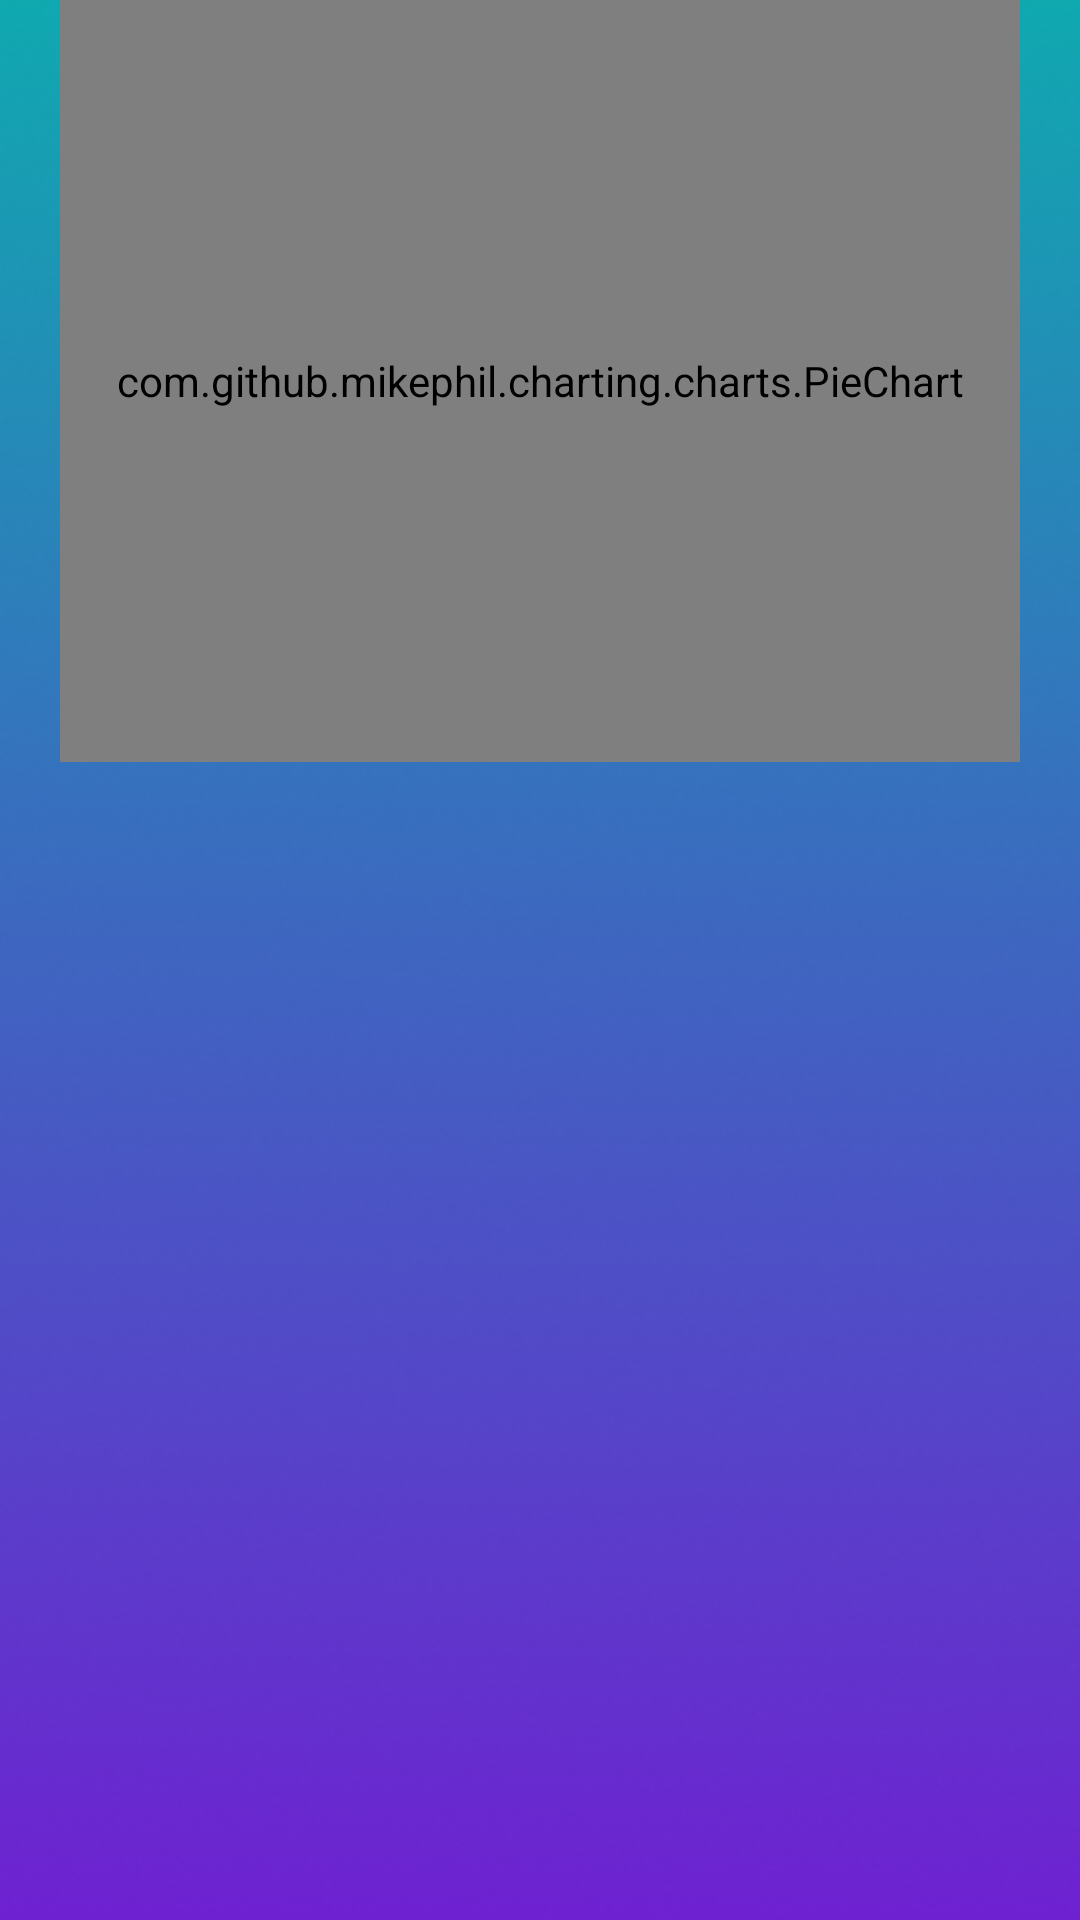

Android layout source for this screen:
<!-- AndroidManifest.xml: application theme Theme.MegaGigaCryptoApp -->
<!-- res/layout/account_fragment.xml -->
<?xml version="1.0" encoding="utf-8"?>
<androidx.constraintlayout.widget.ConstraintLayout xmlns:android="http://schemas.android.com/apk/res/android"
    xmlns:app="http://schemas.android.com/apk/res-auto"
    xmlns:tools="http://schemas.android.com/tools"
    android:layout_width="match_parent"
    android:layout_height="match_parent">

    <ImageView
        android:id="@+id/imageView4"
        android:layout_width="0dp"
        android:layout_height="0dp"
        android:scaleType="fitXY"
        app:layout_constraintBottom_toBottomOf="parent"
        app:layout_constraintEnd_toEndOf="parent"
        app:layout_constraintHorizontal_bias="1.0"
        app:layout_constraintStart_toStartOf="parent"
        app:layout_constraintTop_toTopOf="parent"
        app:layout_constraintVertical_bias="1.0"
        app:srcCompat="@drawable/mainbackground" />

    <androidx.constraintlayout.widget.Guideline
        android:id="@+id/guideline3"
        android:layout_width="wrap_content"
        android:layout_height="wrap_content"
        android:orientation="vertical"
        app:layout_constraintGuide_end="20dp" />

    <androidx.constraintlayout.widget.Guideline
        android:id="@+id/guideline8"
        android:layout_width="wrap_content"
        android:layout_height="wrap_content"
        android:orientation="vertical"
        app:layout_constraintGuide_begin="20dp" />

    <androidx.recyclerview.widget.RecyclerView
        android:id="@+id/recyclerCurrencyView"
        android:layout_width="0dp"
        android:layout_height="330dp"
        android:layout_marginBottom="56dp"
        android:clipToPadding="false"
        android:orientation="vertical"
        android:overScrollMode="never"

        android:scrollbars="vertical"
        app:layoutManager="androidx.recyclerview.widget.LinearLayoutManager"
        app:layout_constraintBottom_toBottomOf="parent"
        app:layout_constraintEnd_toEndOf="parent"
        app:layout_constraintEnd_toStartOf="@+id/guideline3"
        app:layout_constraintHorizontal_bias="0.0"
        app:layout_constraintStart_toStartOf="@+id/guideline8" />

    <com.github.mikephil.charting.charts.PieChart
        android:id="@+id/pieBalanceChart"
        android:layout_width="0dp"
        android:layout_height="0dp"
        app:layout_constraintBottom_toTopOf="@+id/recyclerCurrencyView"
        app:layout_constraintEnd_toStartOf="@+id/guideline3"
        app:layout_constraintHorizontal_bias="0.0"
        app:layout_constraintStart_toStartOf="@+id/guideline8"
        app:layout_constraintTop_toTopOf="@+id/imageView4"
        app:layout_constraintVertical_bias="1.0" />


</androidx.constraintlayout.widget.ConstraintLayout>
<!-- resources referenced by this layout -->
<resources>
  <!-- drawable mainbackground: jpg bitmap (drawable, 82192 bytes) -->
  <style name="Theme.MegaGigaCryptoApp" parent="Base.Theme.MegaGigaCryptoApp" />
  <style name="Base.Theme.MegaGigaCryptoApp" parent="Theme.Material3.Light.NoActionBar">
          
          
          <item name="android:statusBarColor">#10A9B0</item>
      </style>
</resources>
